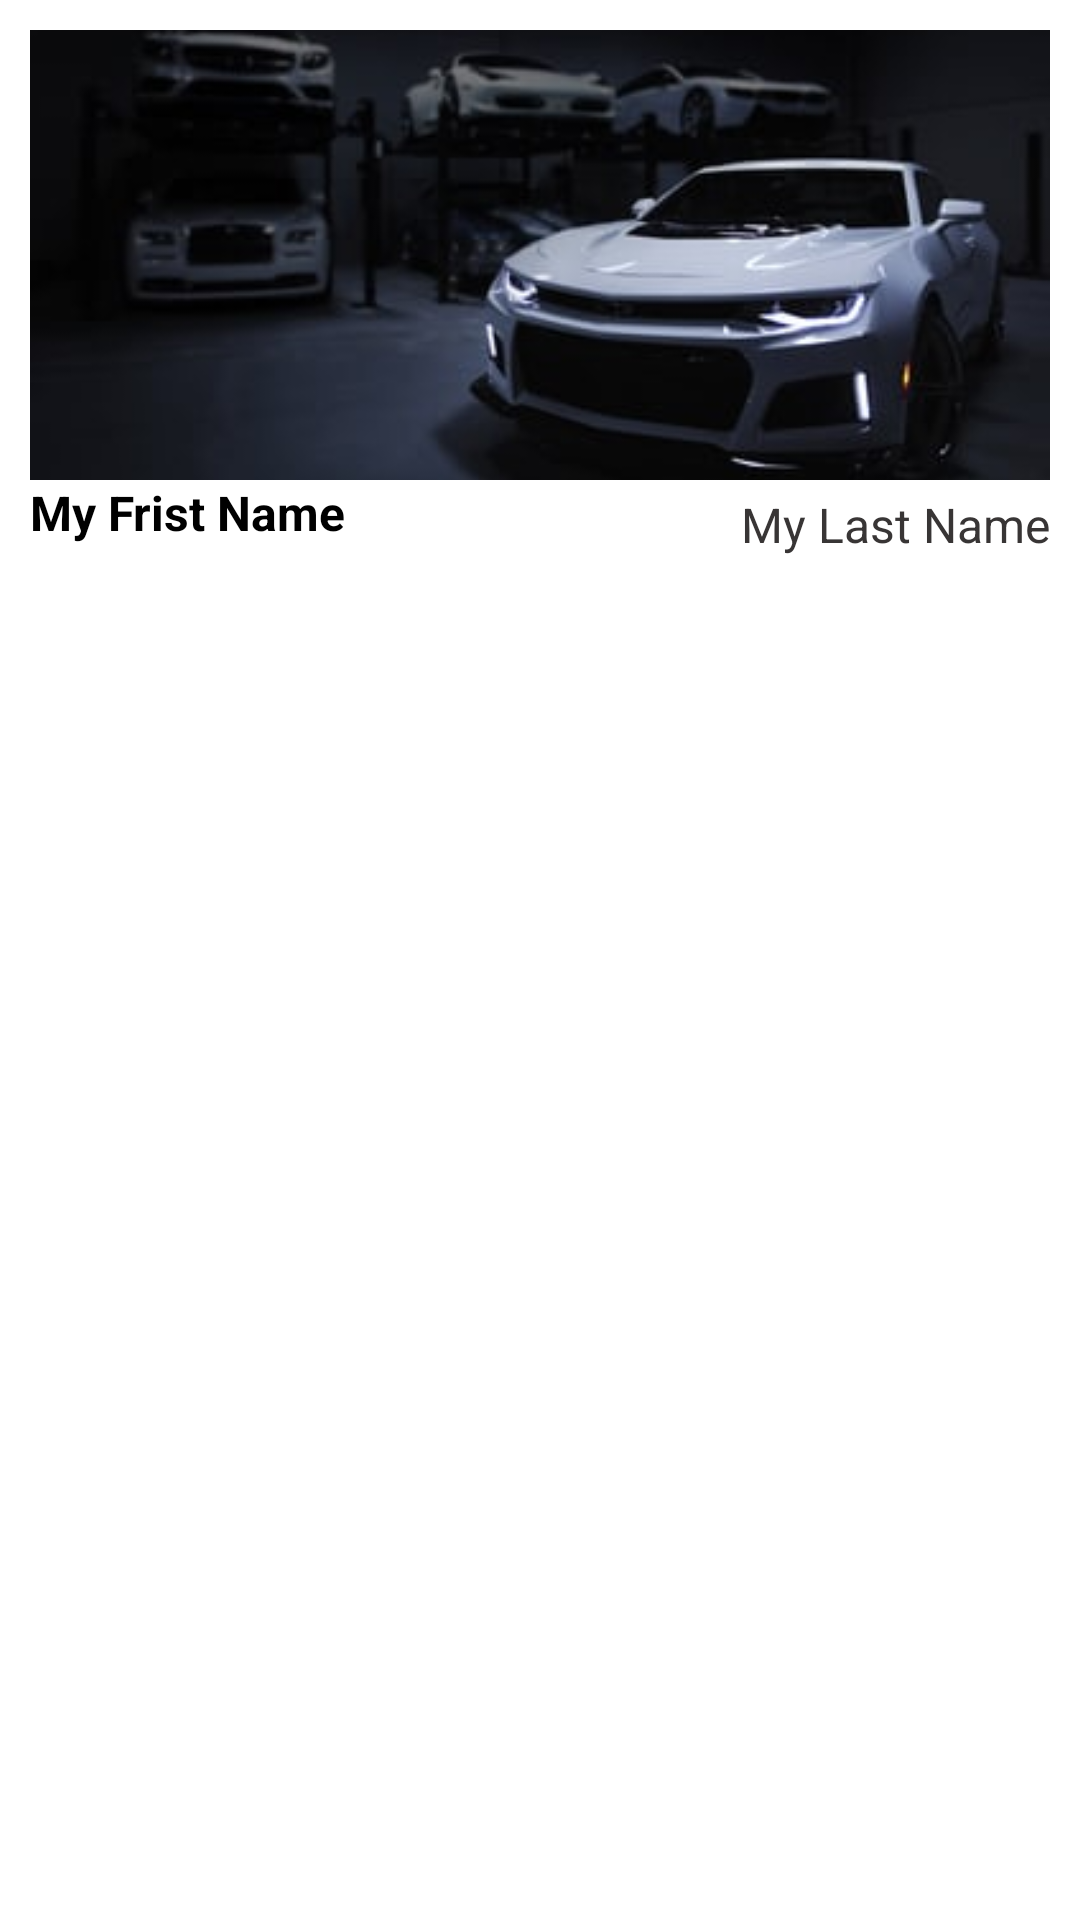

This screen was rendered from an Android layout file. Write that file and the resources it references.
<!-- AndroidManifest.xml: application theme Theme.Vazifa1 -->
<!-- res/layout/activity_custom_adapter.xml -->
<?xml version="1.0" encoding="utf-8"?>
<LinearLayout xmlns:android="http://schemas.android.com/apk/res/android"
    xmlns:app="http://schemas.android.com/apk/res-auto"
    xmlns:tools="http://schemas.android.com/tools"
    android:layout_width="match_parent"
    android:layout_height="wrap_content"
    tools:context=".CustomAdapter"
    android:orientation="horizontal">


    <LinearLayout
        android:layout_width="match_parent"
        android:layout_height="200dp"
        android:gravity="center_vertical"
        android:orientation="vertical"
        android:padding="10dp"
        >

        <ImageView
            android:id="@+id/imageView"
            android:layout_width="wrap_content"
            android:scaleType="centerCrop"
            android:layout_height="150dp"
            android:src="@drawable/car1" />

        <FrameLayout
            android:layout_width="match_parent"
            android:layout_height="match_parent">

        <TextView

            android:id="@+id/first_name"
            android:layout_width="wrap_content"
            android:layout_height="wrap_content"
            android:text="My Frist Name"
            android:textColor="#000000"
            android:textSize="16sp"
            android:textStyle="bold"/>



          <TextView
              android:layout_gravity="center|right"
                    android:layout_width="wrap_content"
                    android:layout_height="wrap_content"
                    android:id="@+id/last_name"
                    android:text="My Last Name"
                    android:textColor="#383535"
                    android:textSize="16sp" />
        </FrameLayout>


    </LinearLayout>

    <LinearLayout
        android:layout_width="match_parent"
        android:layout_height="1dp"
        android:background="#cbcbcb">

    </LinearLayout>
</LinearLayout>
<!-- resources referenced by this layout -->
<resources>
  <!-- drawable car1: jpg bitmap (drawable, 10596 bytes) -->
  <style name="Theme.Vazifa1" parent="Theme.MaterialComponents.DayNight.DarkActionBar">
          
          <item name="colorPrimary">@color/purple_500</item>
          <item name="colorPrimaryVariant">@color/purple_700</item>
          <item name="colorOnPrimary">@color/white</item>
          
          <item name="colorSecondary">@color/teal_200</item>
          <item name="colorSecondaryVariant">@color/teal_700</item>
          <item name="colorOnSecondary">@color/black</item>
          
          <item name="android:statusBarColor" tools:targetApi="l">?attr/colorPrimaryVariant</item>
          
      </style>
  <!-- not gathered from this repository: default colours our renderer supplied (Android Studio template values) -->
  <color name="purple_500">#FF6200EE</color>
  <color name="purple_700">#FF3700B3</color>
  <color name="teal_200">#FF03DAC5</color>
  <color name="teal_700">#FF018786</color>
  <color name="black">#FF000000</color>
  <color name="white">#FFFFFFFF</color>
</resources>
